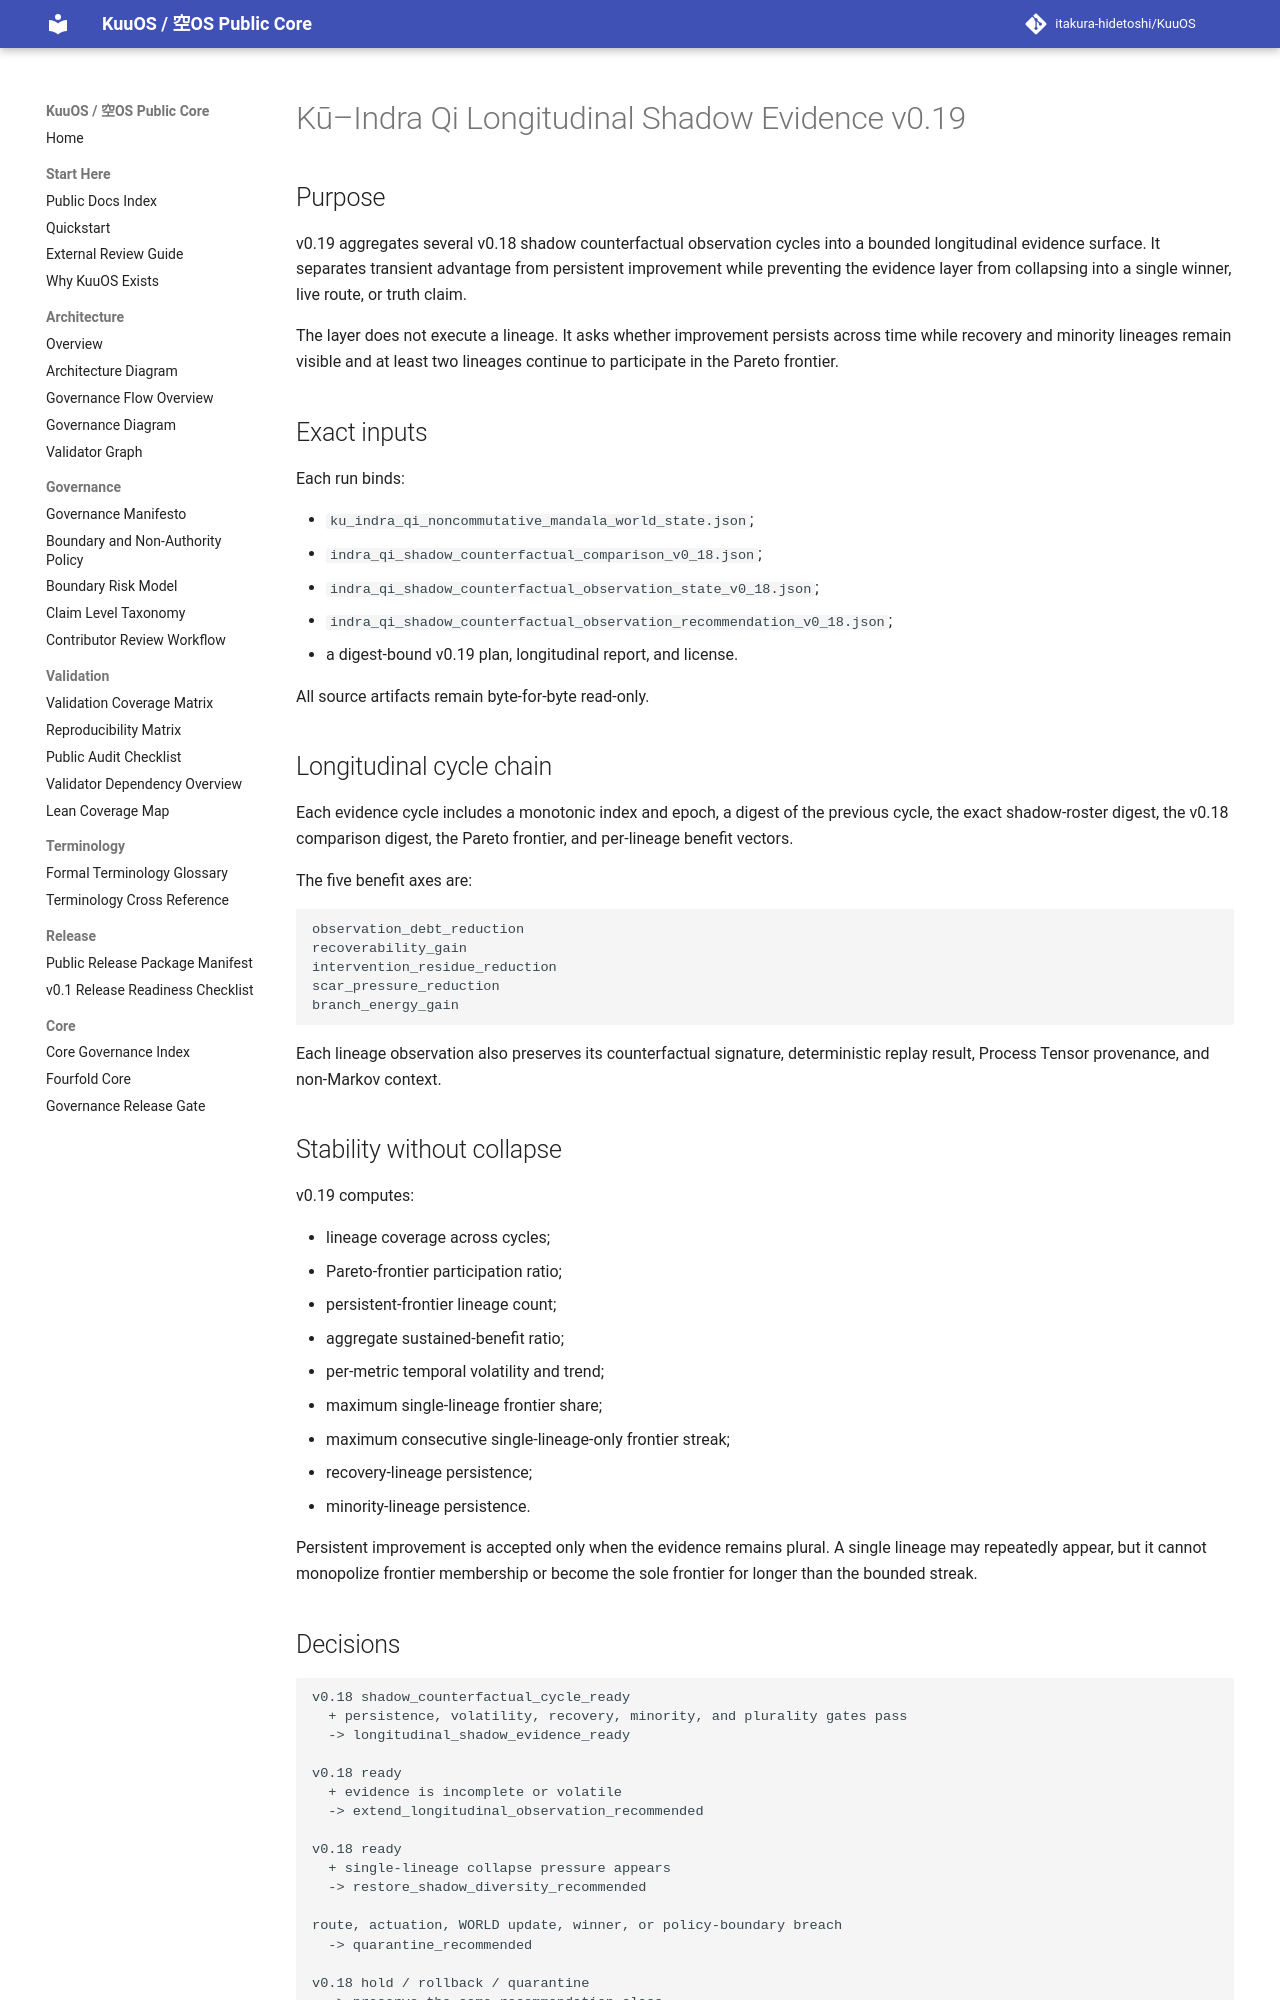

repository: itakura-hidetoshi/KuuOS · page: KU_INDRA_QI_LONGITUDINAL_SHADOW_EVIDENCE_v0_19/index.html · generator: mkdocs

# Kū–Indra Qi Longitudinal Shadow Evidence v0.19

## Purpose

v0.19 aggregates several v0.18 shadow counterfactual observation cycles into a bounded longitudinal evidence surface. It separates transient advantage from persistent improvement while preventing the evidence layer from collapsing into a single winner, live route, or truth claim.

The layer does not execute a lineage. It asks whether improvement persists across time while recovery and minority lineages remain visible and at least two lineages continue to participate in the Pareto frontier.

## Exact inputs

Each run binds:

- `ku_indra_qi_noncommutative_mandala_world_state.json`;
- `indra_qi_shadow_counterfactual_comparison_v0_18.json`;
- `indra_qi_shadow_counterfactual_observation_state_v0_18.json`;
- `indra_qi_shadow_counterfactual_observation_recommendation_v0_18.json`;
- a digest-bound v0.19 plan, longitudinal report, and license.

All source artifacts remain byte-for-byte read-only.

## Longitudinal cycle chain

Each evidence cycle includes a monotonic index and epoch, a digest of the previous cycle, the exact shadow-roster digest, the v0.18 comparison digest, the Pareto frontier, and per-lineage benefit vectors.

The five benefit axes are:

```text
observation_debt_reduction
recoverability_gain
intervention_residue_reduction
scar_pressure_reduction
branch_energy_gain
```

Each lineage observation also preserves its counterfactual signature, deterministic replay result, Process Tensor provenance, and non-Markov context.

## Stability without collapse

v0.19 computes:

- lineage coverage across cycles;
- Pareto-frontier participation ratio;
- persistent-frontier lineage count;
- aggregate sustained-benefit ratio;
- per-metric temporal volatility and trend;
- maximum single-lineage frontier share;
- maximum consecutive single-lineage-only frontier streak;
- recovery-lineage persistence;
- minority-lineage persistence.

Persistent improvement is accepted only when the evidence remains plural. A single lineage may repeatedly appear, but it cannot monopolize frontier membership or become the sole frontier for longer than the bounded streak.

## Decisions

```text
v0.18 shadow_counterfactual_cycle_ready
  + persistence, volatility, recovery, minority, and plurality gates pass
  -> longitudinal_shadow_evidence_ready

v0.18 ready
  + evidence is incomplete or volatile
  -> extend_longitudinal_observation_recommended

v0.18 ready
  + single-lineage collapse pressure appears
  -> restore_shadow_diversity_recommended

route, actuation, WORLD update, winner, or policy-boundary breach
  -> quarantine_recommended

v0.18 hold / rollback / quarantine
  -> preserve the same recommendation class
```
